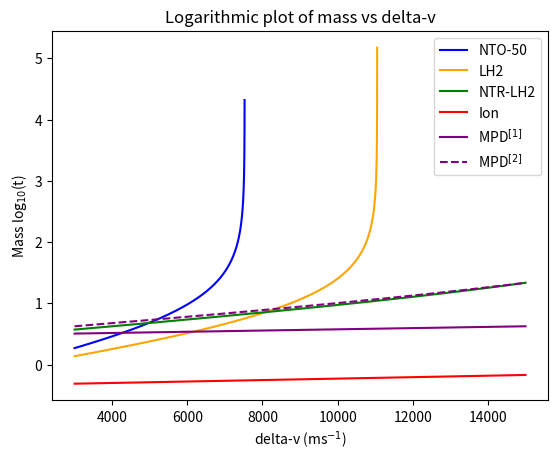
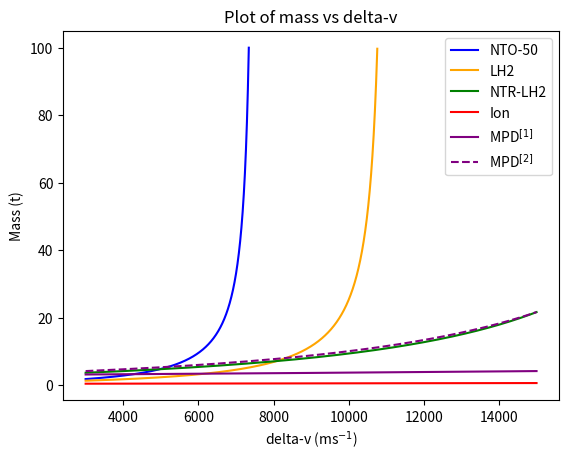
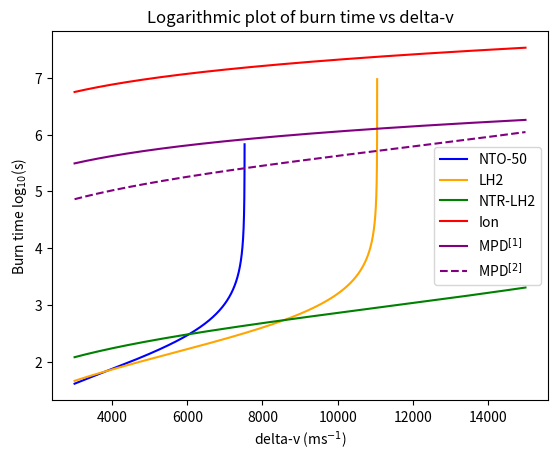
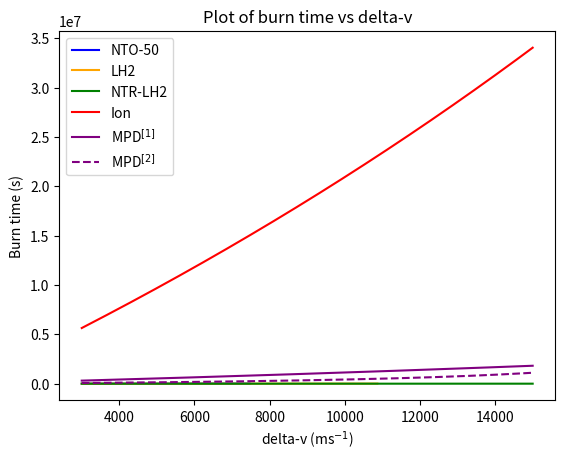
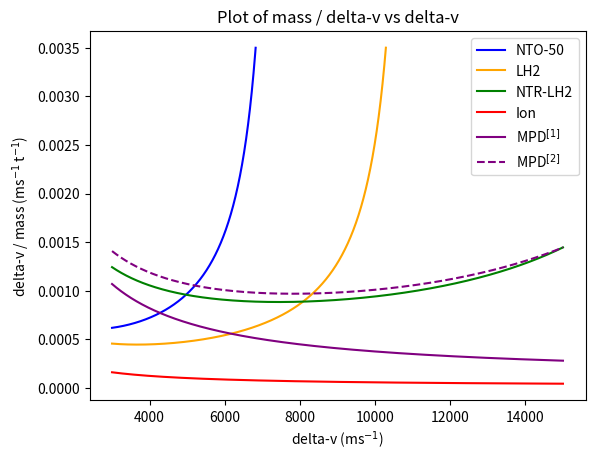

These charts were generated, in order, by the following Python code:
import numpy as np
import matplotlib.pyplot as plt
import warnings
warnings.filterwarnings("ignore")


### constants ###
pluto_mass = 1.309 * 10**22 #kg
pluto_radius = 1188300      #m
G = 6.67 * 10 **-11
g0 = 9.80665


### orbit equations ###
def vis_viva(M, r, a):
    return np.sqrt(G * M * (2 / r - 1 / a))

def vcirc(M, r):
    return np.sqrt(G * M / r)

def vescape(M, r):
    return np.sqrt(2 * G * M / r)

def ecc(ra, rb):
    return (ra-rb) / (ra+rb)

def semimajor(ra, rb):
    return (ra + rb) / 2


### spacecraft equations ###
def massfrac(dv, isp):
    return np.exp(dv / (g0 * isp)) #returns total mass / (total mass - fuel)

def massrate(F, isp):
    return F / (g0 * isp * 1000) #tons / s

def fuelmass(dv, isp, thrust_w):
    ratio = massfrac(dv, isp)
    return ((ratio - 1) / (1 + (1 - ratio) * drymass_fraction)) * (sc_weight + thrust_w)

def craftmass(dv, isp, thrust_w):
    return sc_weight + thrust_w + drymass_fraction * fuelmass(dv, isp, thrust_w)

def totalmass(dv, isp, thrust_w):
    ratio = massfrac(dv, isp)
    return ((drymass_fraction + 1) * (ratio - 1) / (1 + (1 - ratio) * drymass_fraction) + 1) * (sc_weight + thrust_w)



def plot(x, y):
    plt.plot(x, y, label=label[i], linestyle=lstyle[i], color = color[i])
    
#current values for MPD assume a 1MW reactor
#VASMR can go from 1000 - 10000 s isp, but thrust level is not listed for all values
#sc weight does not include tank drymass
#NTO --> NTO + Aerozine 50
#Ion is NASA's NEXT thruster, using Xenon

sc_weight = 0.4                                                     #ton
drymass_fraction = 0.1                                             #10%
th_weight = [0.2, 0.25, 2.2, 0.05, 2.6, 2.6]                        #ton
isp = [320, 470, 950, 4200, 5000, 1000]                             #s
thrust = [88000, 66000, 80000, 0.25, 30, 150]                       #N
label = ['NTO-50', 'LH2', 'NTR-LH2', 'Ion', 'MPD$^{[1]}$', 'MPD$^{[2]}$'] 
lstyle = ['-', '-', '-', '-', '-', '--']
color = ['blue', 'orange', 'green', 'red', 'purple', 'purple']

delta_v = np.arange(3000, 15000, 1)

### log plot dv vs mass###
for i in range(len(isp)):
    plot(delta_v, np.log10(totalmass(delta_v, isp[i], th_weight[i])))
        
plt.legend()
plt.ylabel('Mass log$_{10}$(t)')
plt.xlabel('delta-v (ms$^{-1}$)')
plt.title('Logarithmic plot of mass vs delta-v')
plt.show()

### normal plot dv vs mass###
limit = 100
for i in range(len(isp)):
    if i < 2:
        y = totalmass(delta_v, isp[i], th_weight[i])
        plot(delta_v[:np.where(y > limit)[0][0]], y[:np.where(y > limit)[0][0]])
    else:
        plot(delta_v, totalmass(delta_v, isp[i], th_weight[i]))
    
plt.legend()
plt.ylabel('Mass (t)')
plt.xlabel('delta-v (ms$^{-1}$)')
plt.title('Plot of mass vs delta-v')
plt.show()


### log plot burn time vs deltav ###
for i in range(len(isp)):
    plot(delta_v, np.log10(fuelmass(delta_v, isp[i], th_weight[i]) / massrate(thrust[i], isp[i])))

plt.legend()
plt.ylabel('Burn time log$_{10}$(s)')
plt.xlabel('delta-v (ms$^{-1}$)')
plt.title('Logarithmic plot of burn time vs delta-v')
plt.show() 

### normal plot burn time vs deltav ###
limit = 10**4
for i in range(len(isp)):
    if i < 2:
        y = fuelmass(delta_v, isp[i], th_weight[i]) / massrate(thrust[i], isp[i])
        plot(delta_v[:np.where(y > limit)[0][0]], y[:np.where(y > limit)[0][0]])
    else:
        plot(delta_v, fuelmass(delta_v, isp[i], th_weight[i]) / massrate(thrust[i], isp[i]))
    
plt.legend()
plt.ylabel('Burn time (s)')
plt.xlabel('delta-v (ms$^{-1}$)')
plt.title('Plot of burn time vs delta-v')
plt.show() 


### plot dv vs dv per mass###
limit = 0.0035
for i in range(len(isp)):
    if i < 2:
        y = totalmass(delta_v, isp[i], th_weight[i]) / delta_v
        plot(delta_v[:np.where(y > limit)[0][0]], y[:np.where(y > limit)[0][0]])
    else:
        plot(delta_v, totalmass(delta_v, isp[i], th_weight[i]) / delta_v)
plt.legend()
plt.ylabel('delta-v / mass (ms$^{-1}$ t$^{-1}$)')
plt.xlabel('delta-v (ms$^{-1}$)')
plt.title('Plot of mass / delta-v vs delta-v')
plt.show()
